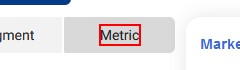
Workflow: MapsDistrictsDownloadFile

Step 1: click on the * 'Metric'

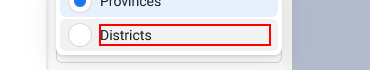
Step 2: click on the element 'Districts'

Step 3: click on the * 'Metric' (same screen as step 1)

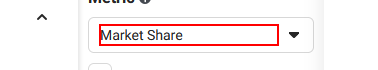
Step 4: click on the element

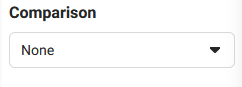
Step 5: click on the element

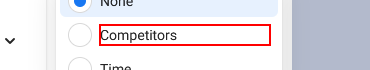
Step 6 [then]: click on the element 'Competitors'

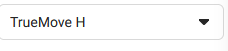
Step 7: click on the element

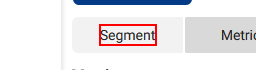
Step 8: click on the * 'Segment'
